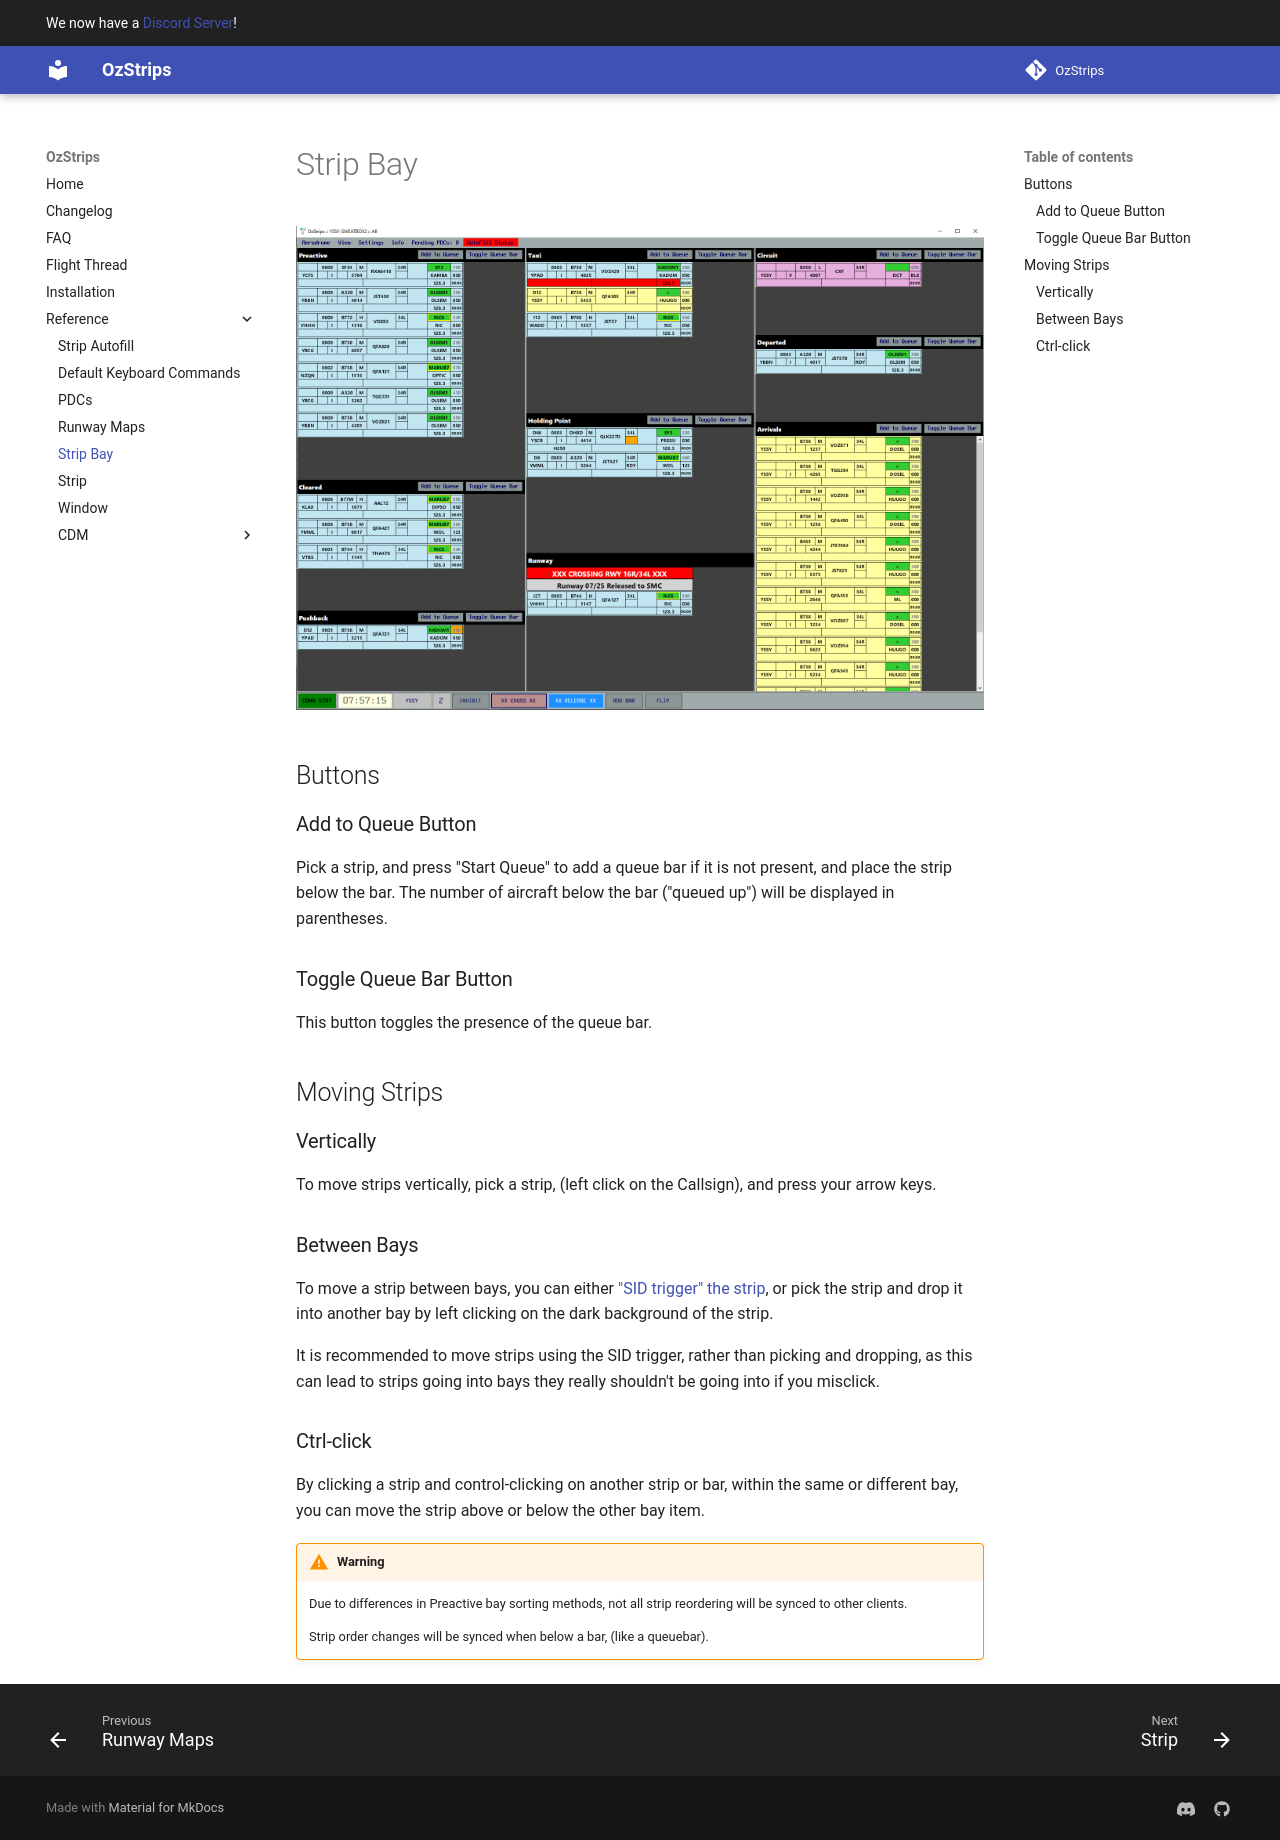

repository: maxrumsey/OzStrips · page: reference/stripbay/index.html · generator: mkdocs

# Strip Bay
![Strip Bays](../images/sb.png)

## Buttons
### Add to Queue Button
Pick a strip, and press "Start Queue" to add a queue bar if it is not present, and place the strip below the bar. The number of aircraft below the bar ("queued up") will be displayed in parentheses.
### Toggle Queue Bar Button
This button toggles the presence of the queue bar.

## Moving Strips 
### Vertically
To move strips vertically, pick a strip, (left click on the Callsign), and press your arrow keys.
### Between Bays
To move a strip between bays, you can either ["SID trigger" the strip](strips.md), or pick the strip and drop it into another bay by left clicking on the dark background of the strip.

It is recommended to move strips using the SID trigger, rather than picking and dropping, as this can lead to strips going into bays they really shouldn't be going into if you misclick.

### Ctrl-click
By clicking a strip and control-clicking on another strip or bar, within the same or different bay, you can move the strip above or below the other bay item.

!!!warning
    Due to differences in Preactive bay sorting methods, not all strip reordering will be synced to other clients.

    Strip order changes will be synced when below a bar, (like a queuebar).
